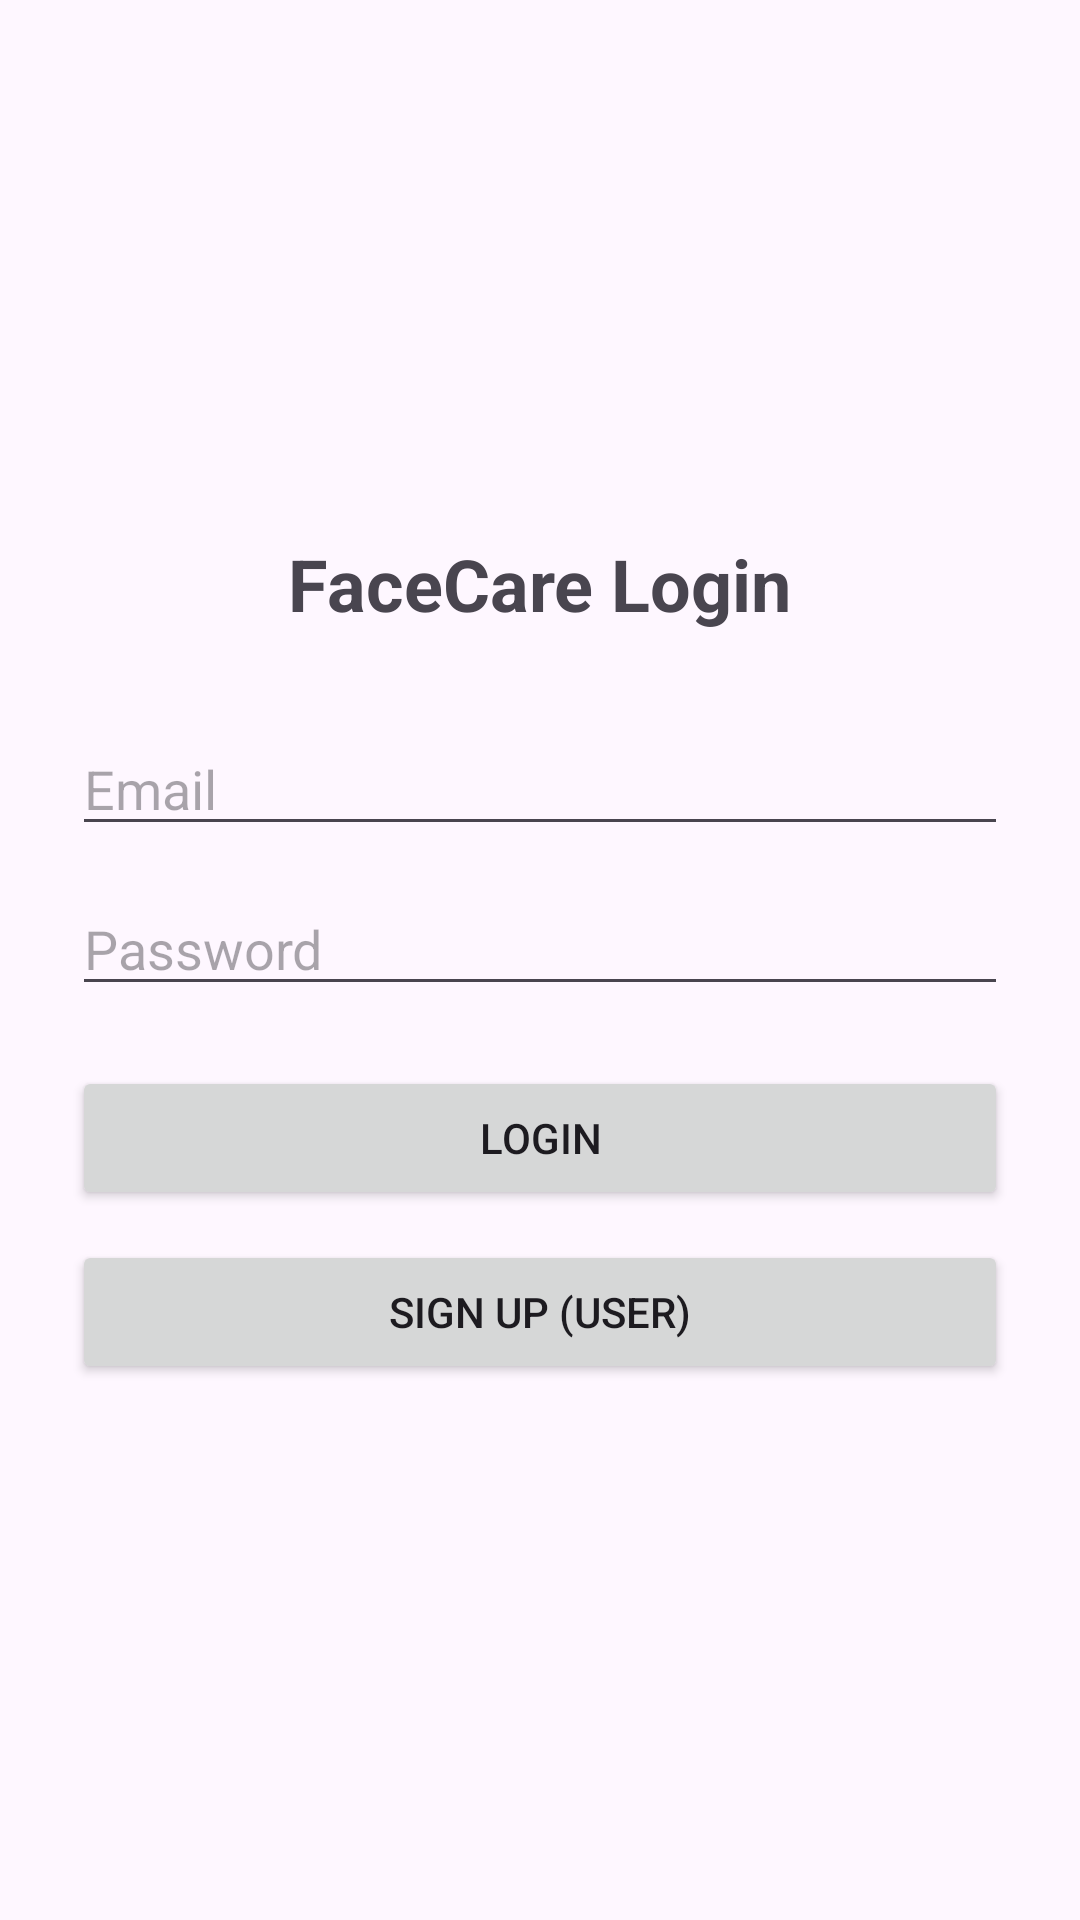

Reconstruct the res/layout file that produces this screen, plus the resources it refers to.
<!-- AndroidManifest.xml: application theme Theme.Final_projectsss -->
<!-- res/layout/fragment_log_in_fragment.xml -->
<?xml version="1.0" encoding="utf-8"?>
<LinearLayout xmlns:android="http://schemas.android.com/apk/res/android"
    android:orientation="vertical"
    android:gravity="center"
    android:padding="24dp"
    android:layout_width="match_parent"
    android:layout_height="match_parent">

    <TextView
        android:id="@+id/title"
        android:layout_width="wrap_content"
        android:layout_height="wrap_content"
        android:layout_marginBottom="30dp"
        android:text="FaceCare Login"
        android:textSize="24sp"
        android:textStyle="bold" />

    <EditText
        android:id="@+id/mail"
        android:hint="Email"
        android:inputType="textEmailAddress"
        android:layout_width="match_parent"
        android:layout_height="wrap_content"/>

    <EditText
        android:id="@+id/pass"
        android:hint="Password"
        android:inputType="textPassword"
        android:layout_width="match_parent"
        android:layout_height="wrap_content"
        android:layout_marginTop="12dp"/>

    <Button
        android:id="@+id/b1"
        android:text="Login"
        android:layout_width="match_parent"
        android:layout_height="wrap_content"
        android:layout_marginTop="20dp"/>

    <Button
        android:id="@+id/b2"
        android:text="Sign Up (User)"
        android:layout_width="match_parent"
        android:layout_height="wrap_content"
        android:layout_marginTop="10dp"/>

</LinearLayout>
<!-- resources referenced by this layout -->
<resources>
  <style name="Theme.Final_projectsss" parent="Base.Theme.Final_projectsss" />
  <style name="Base.Theme.Final_projectsss" parent="Theme.Material3.DayNight.NoActionBar">
          
          
      </style>
</resources>
